Photos from the image-classification dataset "dataset" in the GitHub repository alevinas/minecraftImagesRNA. Its 6 classes are: araña, cerdo, creeper, gato, vaca, zombie.

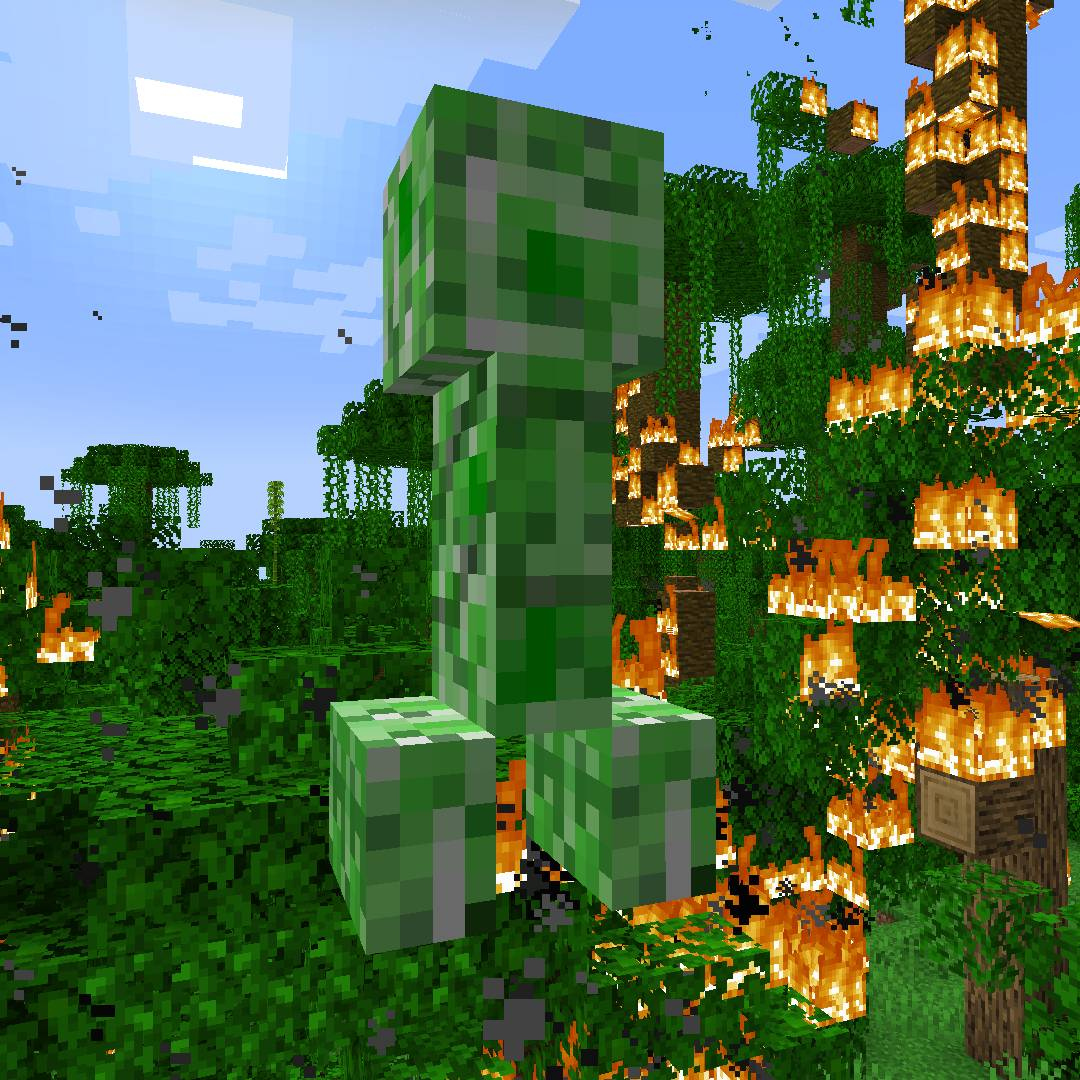
Label: creeper

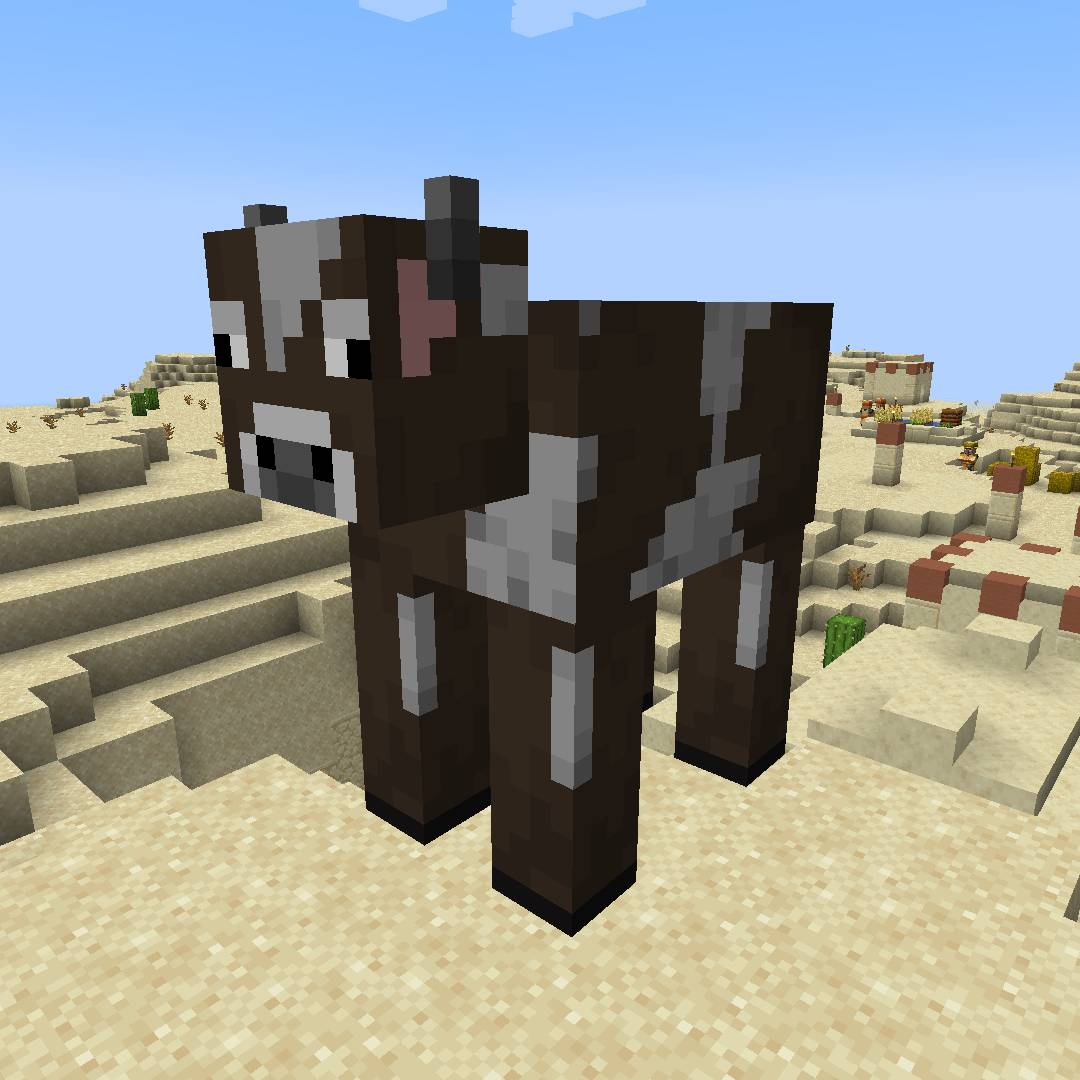
Label: vaca

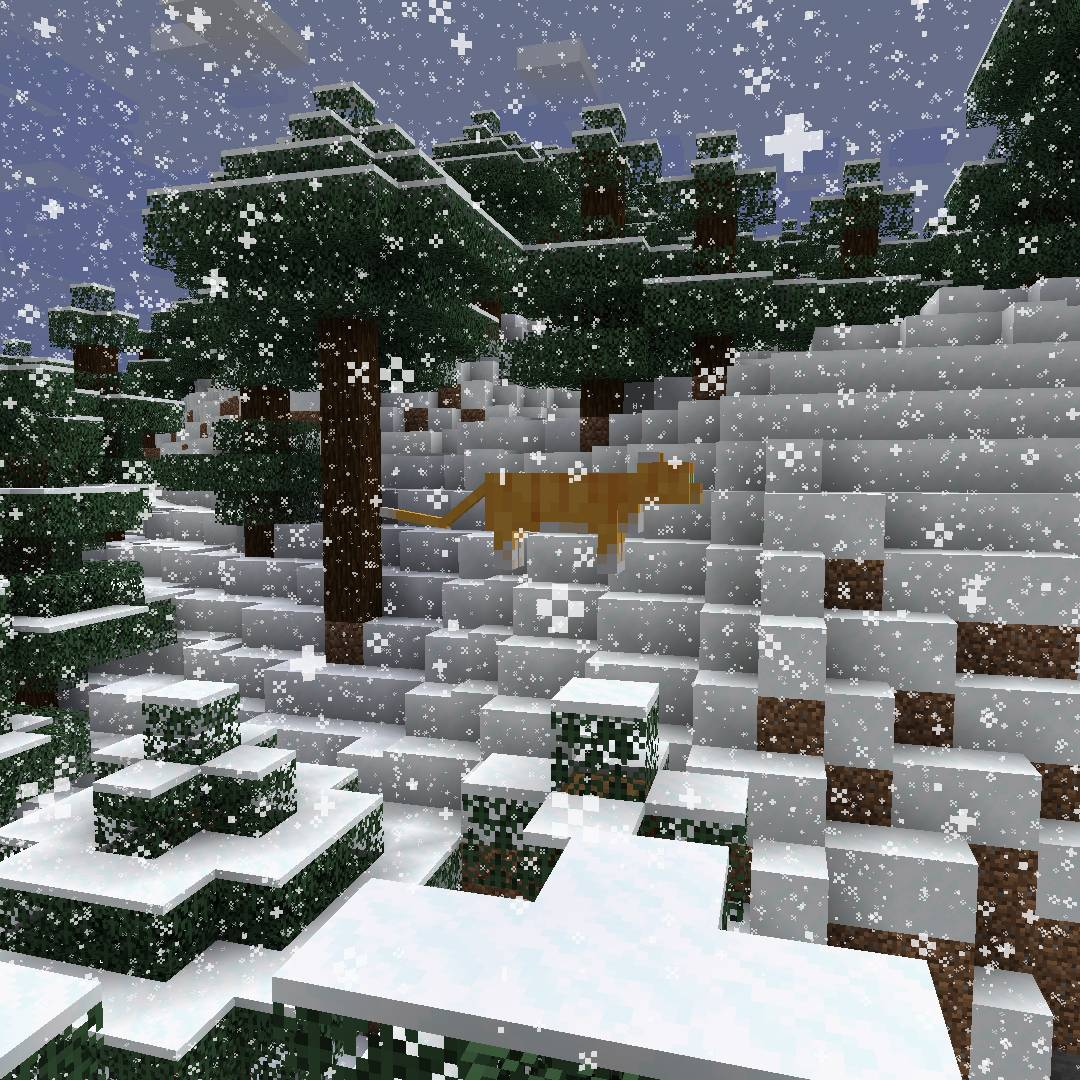
Label: gato

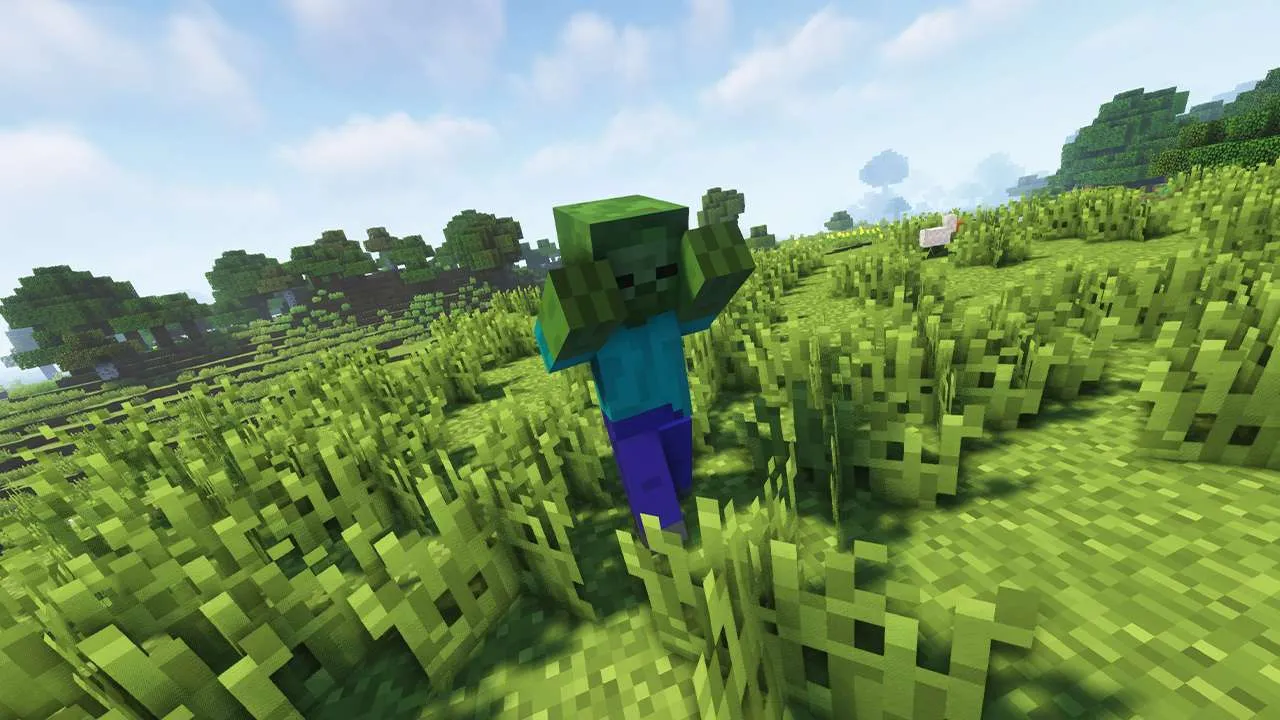
Label: zombie

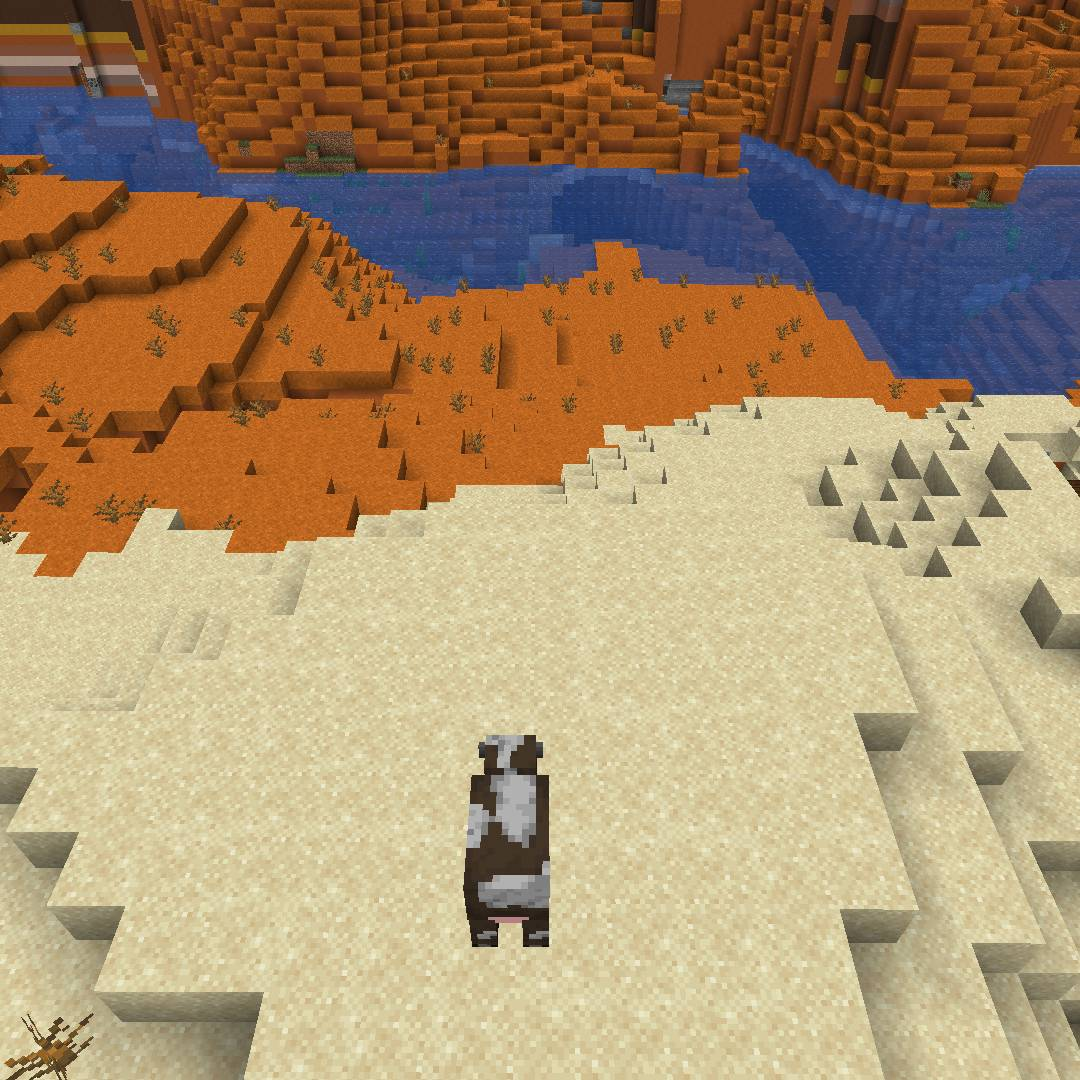
Label: vaca

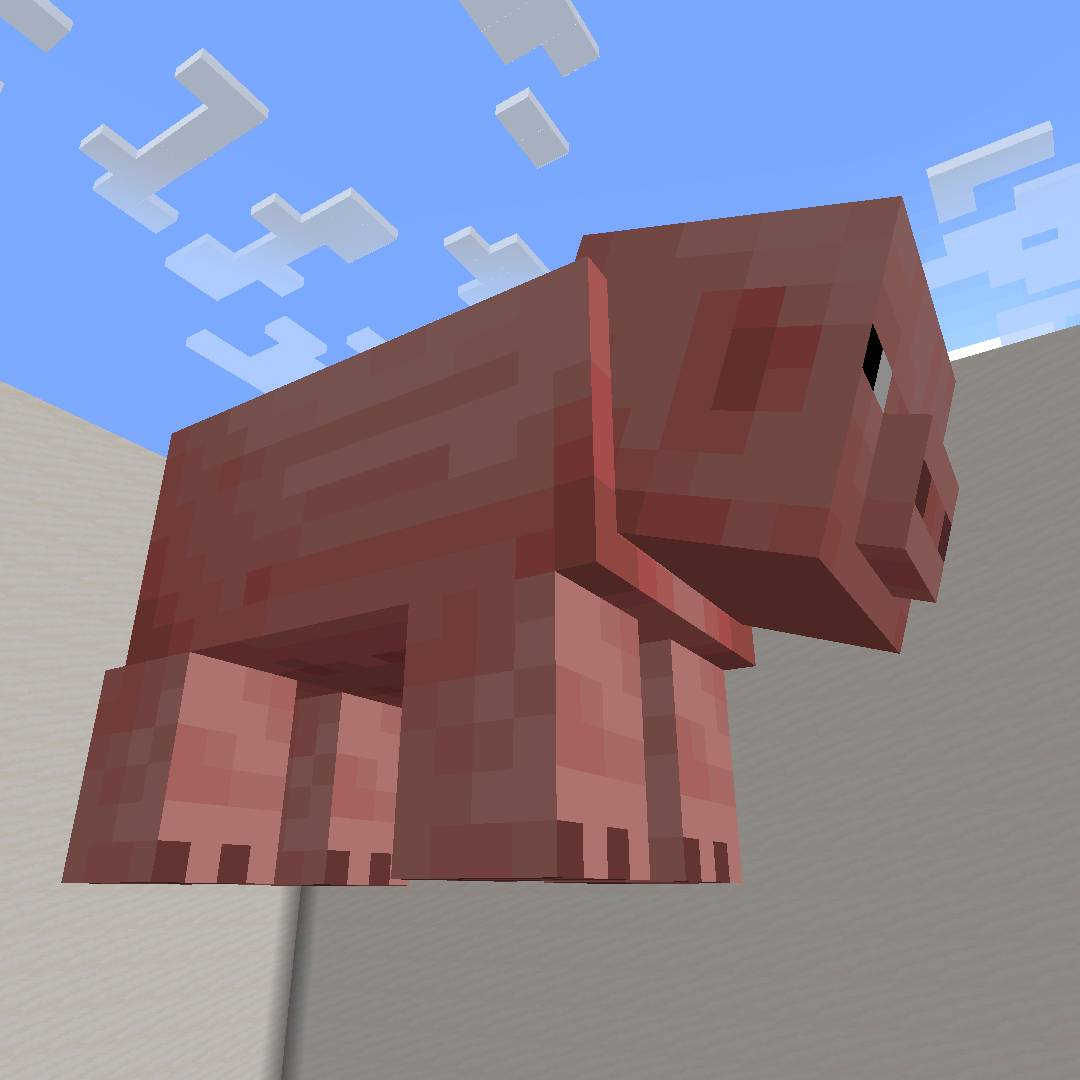
Label: cerdo
